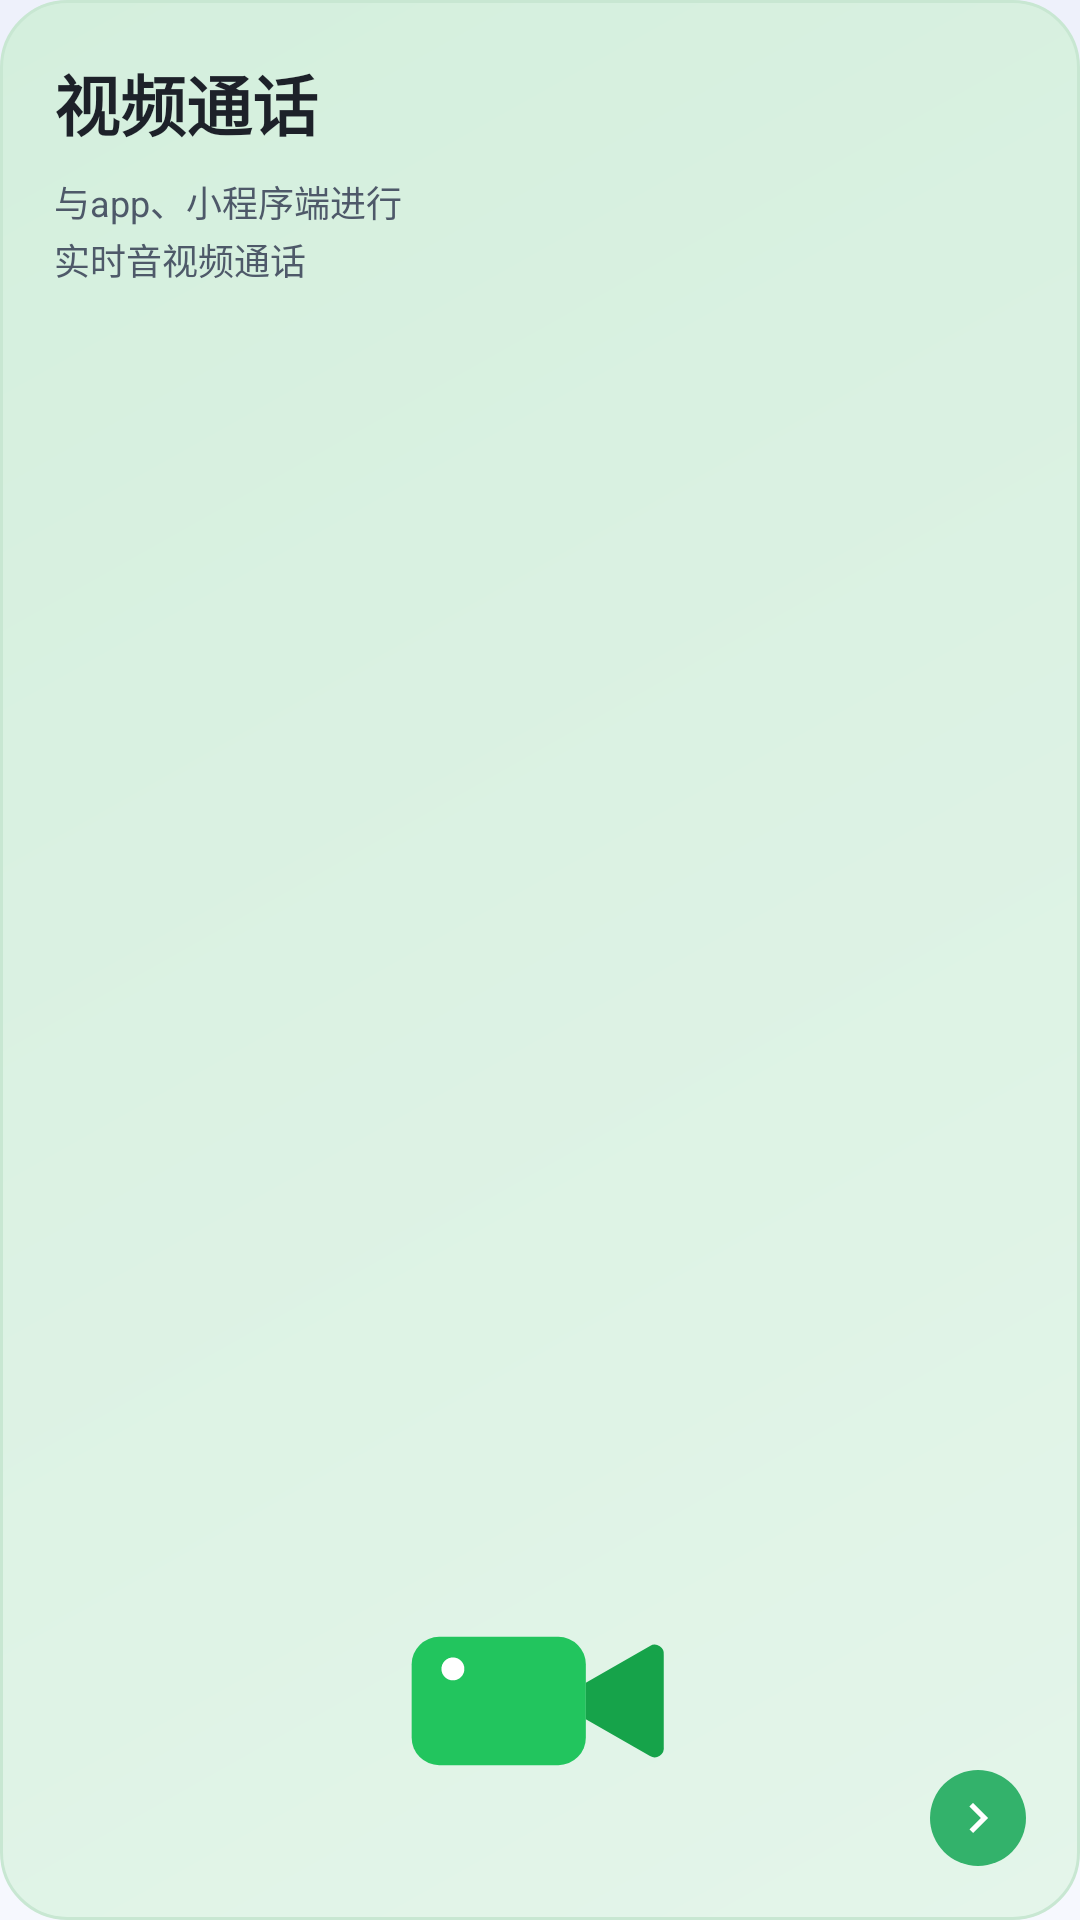

Android layout source for this screen:
<!-- AndroidManifest.xml: application theme Theme.TXIoTDeviceDemo -->
<!-- res/layout/view_home_card_call.xml -->
<?xml version="1.0" encoding="utf-8"?>
<androidx.constraintlayout.widget.ConstraintLayout xmlns:android="http://schemas.android.com/apk/res/android"
    xmlns:app="http://schemas.android.com/apk/res-auto"
    android:layout_width="match_parent"
    android:layout_height="match_parent"
    android:background="@drawable/bg_home_card_green"
    android:clickable="true"
    android:focusable="true"
    android:padding="18dp">

    <TextView
        android:id="@+id/tv_card_title"
        android:layout_width="wrap_content"
        android:layout_height="wrap_content"
        android:text="@string/home_card_call_title"
        android:textColor="@color/home_title"
        android:textSize="@dimen/home_card_title_text"
        android:textStyle="bold"
        app:layout_constraintTop_toTopOf="parent"
        app:layout_constraintStart_toStartOf="parent" />

    <TextView
        android:id="@+id/tv_card_desc"
        android:layout_width="wrap_content"
        android:layout_height="wrap_content"
        android:layout_marginTop="8dp"
        android:lineSpacingExtra="2dp"
        android:text="@string/home_card_call_desc"
        android:textColor="@color/home_card_desc"
        android:textSize="@dimen/home_card_desc_text"
        app:layout_constraintTop_toBottomOf="@id/tv_card_title"
        app:layout_constraintStart_toStartOf="parent" />

    <ImageView
        android:layout_width="@dimen/home_card_icon_size"
        android:layout_height="@dimen/home_card_icon_size"
        android:contentDescription="@null"
        android:src="@drawable/ic_home_card_call"
        app:layout_constraintStart_toStartOf="parent"
        app:layout_constraintEnd_toEndOf="parent"
        app:layout_constraintBottom_toBottomOf="parent" />

    <ImageView
        android:layout_width="@dimen/home_card_arrow_size"
        android:layout_height="@dimen/home_card_arrow_size"
        android:background="@drawable/bg_home_arrow_green"
        android:contentDescription="@null"
        android:padding="6dp"
        android:src="@drawable/ic_home_arrow_right"
        app:layout_constraintEnd_toEndOf="parent"
        app:layout_constraintBottom_toBottomOf="parent" />

</androidx.constraintlayout.widget.ConstraintLayout>
<!-- resources referenced by this layout -->
<resources>
  <color name="home_card_desc">#4E5969</color>
  <color name="home_title">#1D2129</color>
  <dimen name="home_card_arrow_size">32dp</dimen>
  <dimen name="home_card_desc_text">12sp</dimen>
  <dimen name="home_card_icon_size">110dp</dimen>
  <dimen name="home_card_title_text">22sp</dimen>
  <!-- drawable bg_home_arrow_green (drawable) -->
  <?xml version="1.0" encoding="utf-8"?>
  <shape xmlns:android="http://schemas.android.com/apk/res/android"
      android:shape="oval">
      <solid android:color="@color/card_green_arrow" />
  </shape>
  <!-- drawable bg_home_card_green (drawable) -->
  <?xml version="1.0" encoding="utf-8"?>
  <shape xmlns:android="http://schemas.android.com/apk/res/android"
      android:shape="rectangle">
      <gradient
          android:angle="135"
          android:startColor="@color/card_green_bg_start"
          android:endColor="@color/card_green_bg_end"
          android:type="linear" />
      <stroke
          android:width="1dp"
          android:color="@color/card_green_stroke" />
      <corners android:radius="@dimen/home_card_radius" />
  </shape>
  <!-- drawable ic_home_arrow_right (drawable) -->
  <vector xmlns:android="http://schemas.android.com/apk/res/android"
      android:width="24dp"
      android:height="24dp"
      android:viewportWidth="24"
      android:viewportHeight="24"
      android:tint="@color/white">
      <path
          android:fillColor="#000000"
          android:pathData="M8.59,16.59L13.17,12 8.59,7.41 10,6l6,6 -6,6 -1.41,-1.41z" />
  </vector>
  <!-- drawable ic_home_card_call (drawable) -->
  <?xml version="1.0" encoding="utf-8"?>
  <vector xmlns:android="http://schemas.android.com/apk/res/android"
      android:width="72dp"
      android:height="72dp"
      android:viewportWidth="72"
      android:viewportHeight="72">
  
      
      <path
          android:fillColor="#22C55E"
          android:pathData="M14,22 L40,22 A6,6 0 0 1 46,28 L46,44 A6,6 0 0 1 40,50 L14,50 A6,6 0 0 1 8,44 L8,28 A6,6 0 0 1 14,22 Z" />
  
      
      <path
          android:fillColor="#16A34A"
          android:pathData="M46,32 L60,24 A2,2 0 0 1 63,26 L63,46 A2,2 0 0 1 60,48 L46,40 Z" />
  
      
      <path
          android:fillColor="#FFFFFF"
          android:pathData="M17,29 m -2.5,0 a 2.5,2.5 0 1,0 5,0 a 2.5,2.5 0 1,0 -5,0" />
  </vector>
  <string name="home_card_call_desc">与app、小程序端进行\n实时音视频通话</string>
  <string name="home_card_call_title">视频通话</string>
  <style name="Theme.TXIoTDeviceDemo" parent="Theme.AppCompat.Light.NoActionBar">
          <item name="android:windowBackground">@drawable/bg_login_gradient</item>
          <item name="android:statusBarColor">@color/login_bg_start</item>
          <item name="android:windowLightStatusBar">true</item>
      </style>
  <color name="card_green_arrow">#33B26B</color>
  <color name="card_green_bg_start">#E4F5EA</color>
  <color name="card_green_bg_end">#D4EFDD</color>
  <color name="card_green_stroke">#C8E7D2</color>
  <dimen name="home_card_radius">22dp</dimen>
  <color name="white">#FFFFFFFF</color>
  <!-- drawable bg_login_gradient (drawable) -->
  <?xml version="1.0" encoding="utf-8"?>
  <shape xmlns:android="http://schemas.android.com/apk/res/android"
      android:shape="rectangle">
      <gradient
          android:angle="270"
          android:startColor="@color/login_bg_start"
          android:endColor="@color/login_bg_end"
          android:type="linear" />
  </shape>
  <color name="login_bg_start">#EEF1FB</color>
  <color name="login_bg_end">#F6F8FE</color>
</resources>
